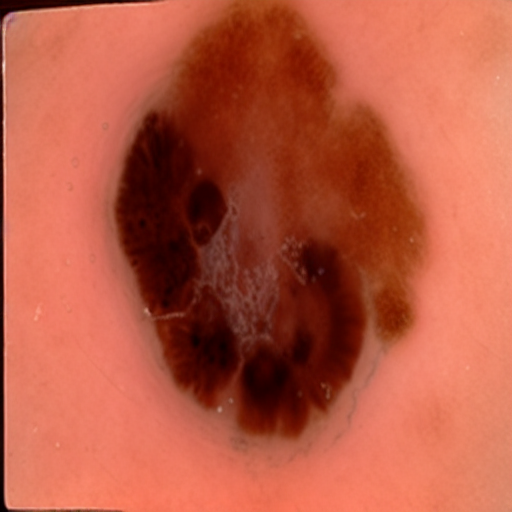
Generation parameters embedded in this image by AUTOMATIC1111 Stable Diffusion web UI or a fork of it (Forge, ...) (PNG 'parameters' text chunk):
malignant skin mole 
Steps: 20, Sampler: Euler a, CFG scale: 7, Seed: 1661286694, Size: 512x512, Model hash: 8d72386f9b, Model: Skin Mole_311760_lora, Version: v1.5.1